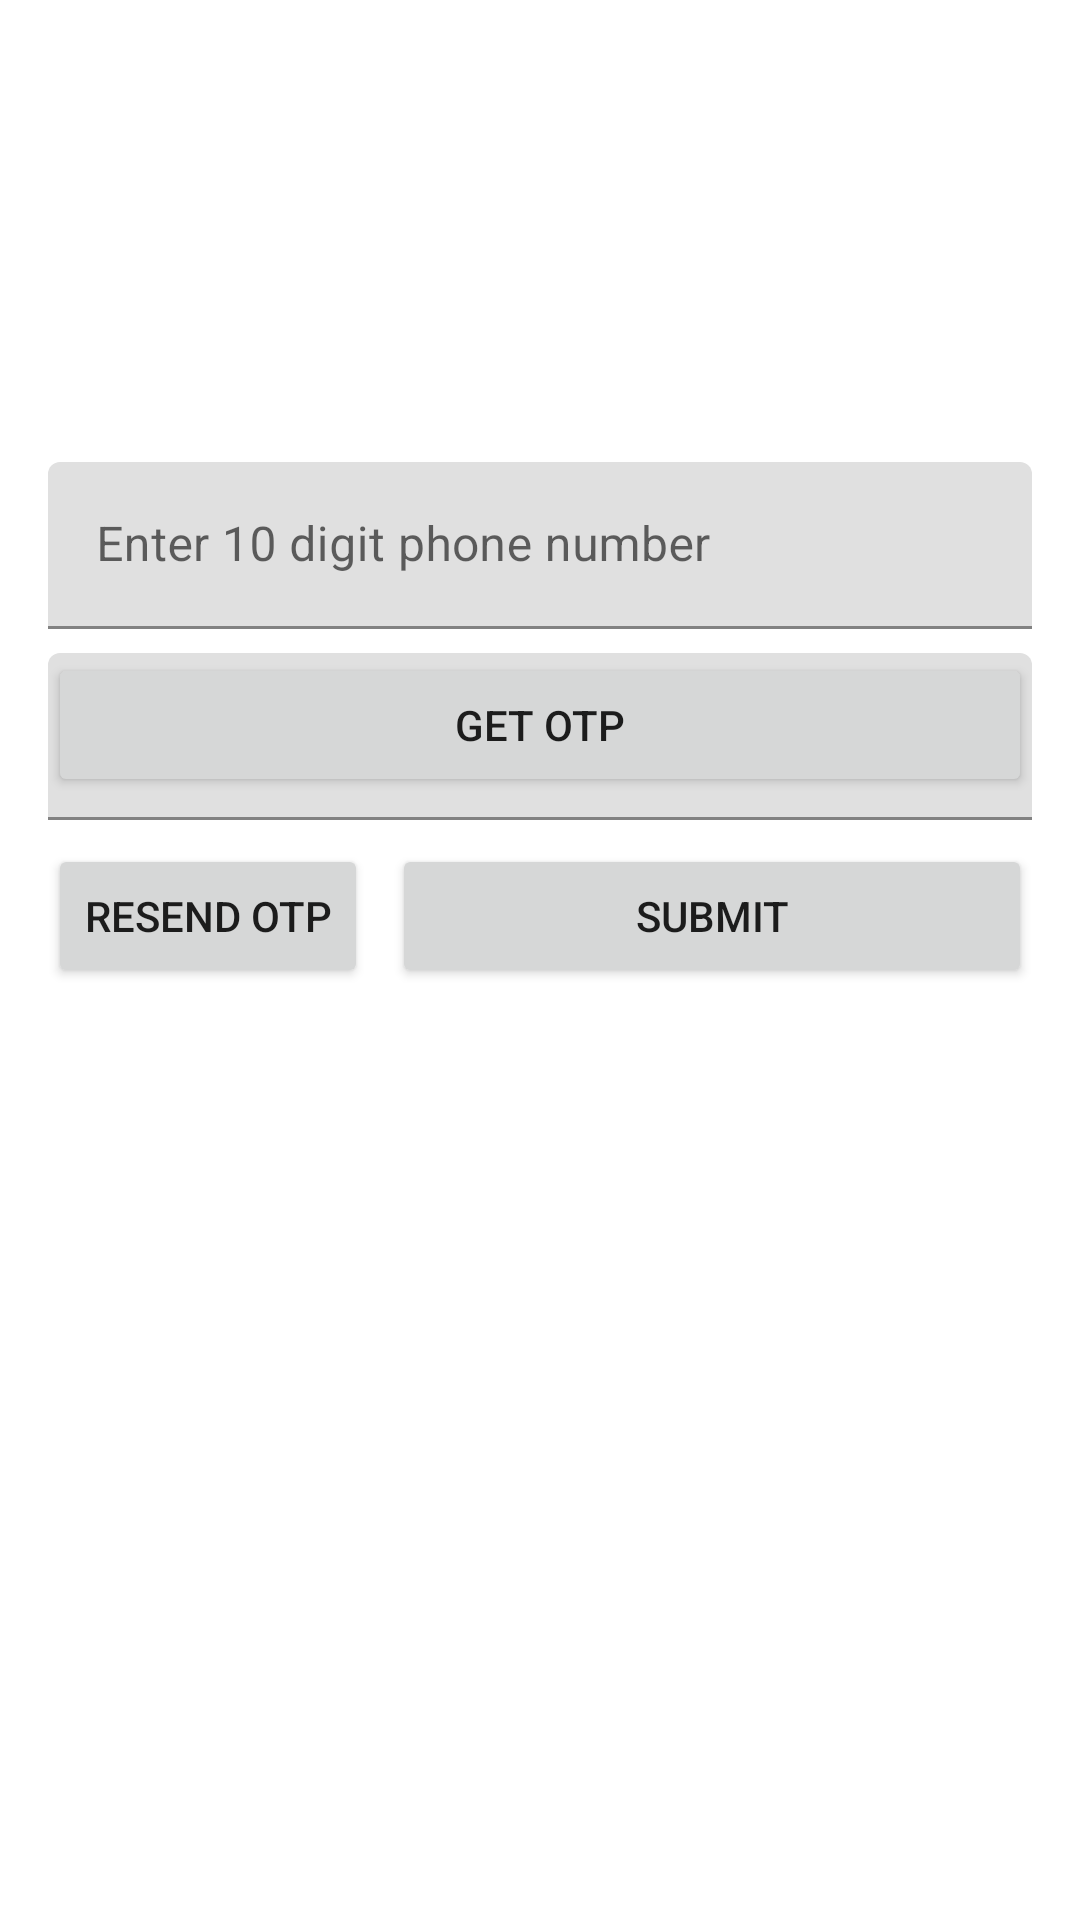

This screen was rendered from an Android layout file. Write that file and the resources it references.
<!-- AndroidManifest.xml: activity theme Theme.ElectionBooth.NoActionBar -->
<!-- res/layout/activity_login.xml -->
<?xml version="1.0" encoding="utf-8"?>
<androidx.constraintlayout.widget.ConstraintLayout xmlns:android="http://schemas.android.com/apk/res/android"
    xmlns:app="http://schemas.android.com/apk/res-auto"
    xmlns:tools="http://schemas.android.com/tools"
    android:layout_width="match_parent"
    android:layout_height="match_parent"
    android:padding="16dp"
    tools:context=".LoginActivity">

    <com.google.android.material.textfield.TextInputLayout
        android:id="@+id/ti_phone_number"
        android:layout_width="match_parent"
        android:layout_height="wrap_content"
        android:hint="Enter 10 digit phone number"
        app:layout_constraintBottom_toBottomOf="parent"
        app:layout_constraintEnd_toEndOf="parent"
        app:layout_constraintStart_toStartOf="parent"
        app:layout_constraintTop_toTopOf="parent"
        app:layout_constraintVertical_bias="0.25">

        <EditText
            android:id="@+id/et_phone_number"
            android:digits="1234567890"
            android:maxLength="10"
            android:inputType="number"
            android:layout_width="match_parent"
            android:layout_height="wrap_content" />
    </com.google.android.material.textfield.TextInputLayout>

    <com.google.android.material.textfield.TextInputLayout
        android:id="@+id/ti_otp"
        android:layout_width="match_parent"
        android:layout_height="wrap_content"
        android:layout_marginTop="8dp"
        android:hint="Enter OTP"
        app:layout_constraintEnd_toEndOf="parent"
        app:layout_constraintStart_toStartOf="parent"
        app:layout_constraintTop_toBottomOf="@+id/ti_phone_number">

        <EditText
            android:id="@+id/et_otp"
            android:digits="1234567890"
            android:inputType="number"
            android:layout_width="match_parent"
            android:layout_height="wrap_content" />

    </com.google.android.material.textfield.TextInputLayout>

    <Button
        android:id="@+id/btn_get_otp"
        android:layout_width="0dp"
        android:layout_height="wrap_content"
        android:layout_marginTop="8dp"
        android:text="Get OTP"
        app:layout_constraintEnd_toEndOf="parent"
        app:layout_constraintStart_toStartOf="parent"
        app:layout_constraintTop_toBottomOf="@+id/ti_phone_number" />

    <Button
        android:id="@+id/btn_resend"
        android:layout_width="wrap_content"
        android:layout_height="wrap_content"
        android:layout_marginTop="8dp"
        android:text="Resend OTP"
        app:layout_constraintStart_toStartOf="parent"
        app:layout_constraintTop_toBottomOf="@+id/ti_otp" />

    <Button
        android:id="@+id/btn_submit"
        android:layout_width="0dp"
        android:layout_height="wrap_content"
        android:layout_marginLeft="8dp"
        android:layout_marginTop="8dp"
        android:text="Submit"
        app:layout_constraintEnd_toEndOf="parent"
        app:layout_constraintStart_toEndOf="@+id/btn_resend"
        app:layout_constraintTop_toBottomOf="@+id/ti_otp" />

    <TextView
        android:id="@+id/tv_cant_use_app"
        style="@style/TextAppearance.AppCompat.Title"
        android:layout_width="0dp"
        android:layout_height="0dp"
        android:gravity="center"
        android:text="Application can't be used after elections."
        android:textAlignment="center"
        android:textColor="@android:color/holo_red_light"
        android:visibility="gone"
        app:layout_constraintBottom_toBottomOf="parent"
        app:layout_constraintEnd_toEndOf="parent"
        app:layout_constraintStart_toStartOf="parent"
        app:layout_constraintTop_toTopOf="parent" />

</androidx.constraintlayout.widget.ConstraintLayout>
<!-- resources referenced by this layout -->
<resources>
  <style name="Theme.ElectionBooth.NoActionBar">
          <item name="windowActionBar">false</item>
          <item name="windowNoTitle">true</item>
      </style>
</resources>
